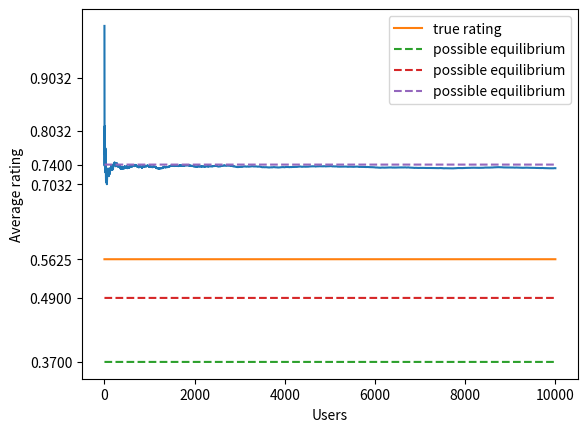
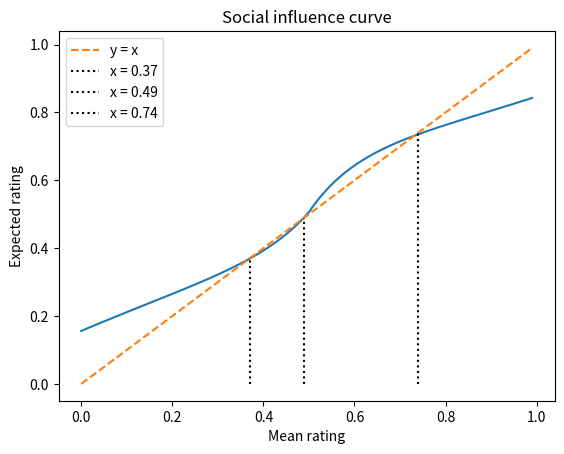

Recreate these plots in Python, in order.
import random as rand
import numpy as np
import matplotlib.pyplot as plt
import statistics as stat

def sigmoid(b, x):
    return 1 / (1 + np.exp(-b*x))

# function to approximate when m intersects with y
def apx(m, y):
    ans = []
    flag = y[0] <= m[0]
    for i in range(len(m)):
        if (flag != (y[i] <= m[i])):
            flag = not flag
            ans.append(m[i])
    return ans

class User:
    inf_sum = 0
    b = 0.5
    inf = 0

    def __init__(self, i, r, m = 0.6, s = 0.6):
        self.rating = min(1, max(0, np.random.normal(loc = m, scale = s)))
        # self.rating = np.random.random()
        self.influence_type = i
        self.rating_type = r        

    def rate(self, mean, a = 0.5, b = 0, c = 0):
        if (self.influence_type == "uniform"):
            self.inf = a
        elif (self.influence_type == "random"):
            self.inf = np.random.random()
        elif (self.influence_type == "var"):
            self.inf = (abs(mean - self.rating)/max(mean, 1-mean))**2
        elif (self.influence_type == "sigmoid"):
            self.inf = sigmoid(User.b, abs(self.rating - mean))

        if (self.rating_type == "linear"):
            User.inf_sum += self.inf*mean + (1-self.inf)*self.rating
        elif (self.rating_type == "sigmoid"):
            User.inf_sum += self.inf*sigmoid(b, mean - c) + (1-self.inf)*self.rating
        return

# model parameters
np.random.seed(1)
N = 10000       # users
one_perc = 0    # flag to order first 1% of users ->  
                # 1: ascending   -1: descending   0: no ordering

# init
users = [0]*N
for i in range(N):
    users[i] = User("var", "linear")

if (one_perc):
    u = sorted(users[:int(N/100)], key = lambda elem: one_perc*elem.rating)
    for i in range(int(N/100)):
        users[i] = u[i]

true_mean = stat.mean([x.rating for x in users])
s = stat.stdev([x.rating for x in users])
# print("True rating:", true_mean, "\nStandard deviation:", s)


# experiment
mean = np.zeros(N)
mean[0] = users[0].rating
User.inf_sum = mean[0]
for i in range(1,N):
    users[i].rate(mean[i-1])
    mean[i] = User.inf_sum/(i+1)
print("Mean influence:", stat.mean([x.inf for x in users]))

# influence curve calc
accuracy = 100
m = [i/accuracy for i in range(accuracy)]
y = [0]*accuracy
for i in range(accuracy):
    User.inf_sum = 0
    for j in range(N):
        users[j].rate(m[i])
    y[i] = User.inf_sum/N
        
sigm_eq = apx(m, y)

# plot mean rating 
plt.figure()
plt.plot(mean)
plt.plot([true_mean]*N, label = "true rating")
for eq in sigm_eq:
    plt.plot([eq]*N, label = "possible equilibrium", linestyle = "dashed")
plt.yticks([min(mean) + i/10 for i in range(int(10*(max(mean) - min(mean))) + 1)] + sigm_eq + [true_mean])
plt.xlabel("Users")
plt.ylabel("Average rating")
plt.legend()
# plt.savefig("plots/mean_var.png")
plt.show()

# plot social influence curve
plt.figure()
plt.plot(m, y)
plt.plot(m, m, linestyle='dashed', label = "y = x")
for eq in sigm_eq:
    plt.vlines(x=eq, ymin=0, ymax=eq, linestyles='dotted', colors='black', label="x = " + str(eq))
plt.title("Social influence curve")
plt.xlabel("Mean rating")
plt.ylabel("Expected rating")
plt.legend()
# plt.savefig("plots/curve_var.png")
plt.show()
